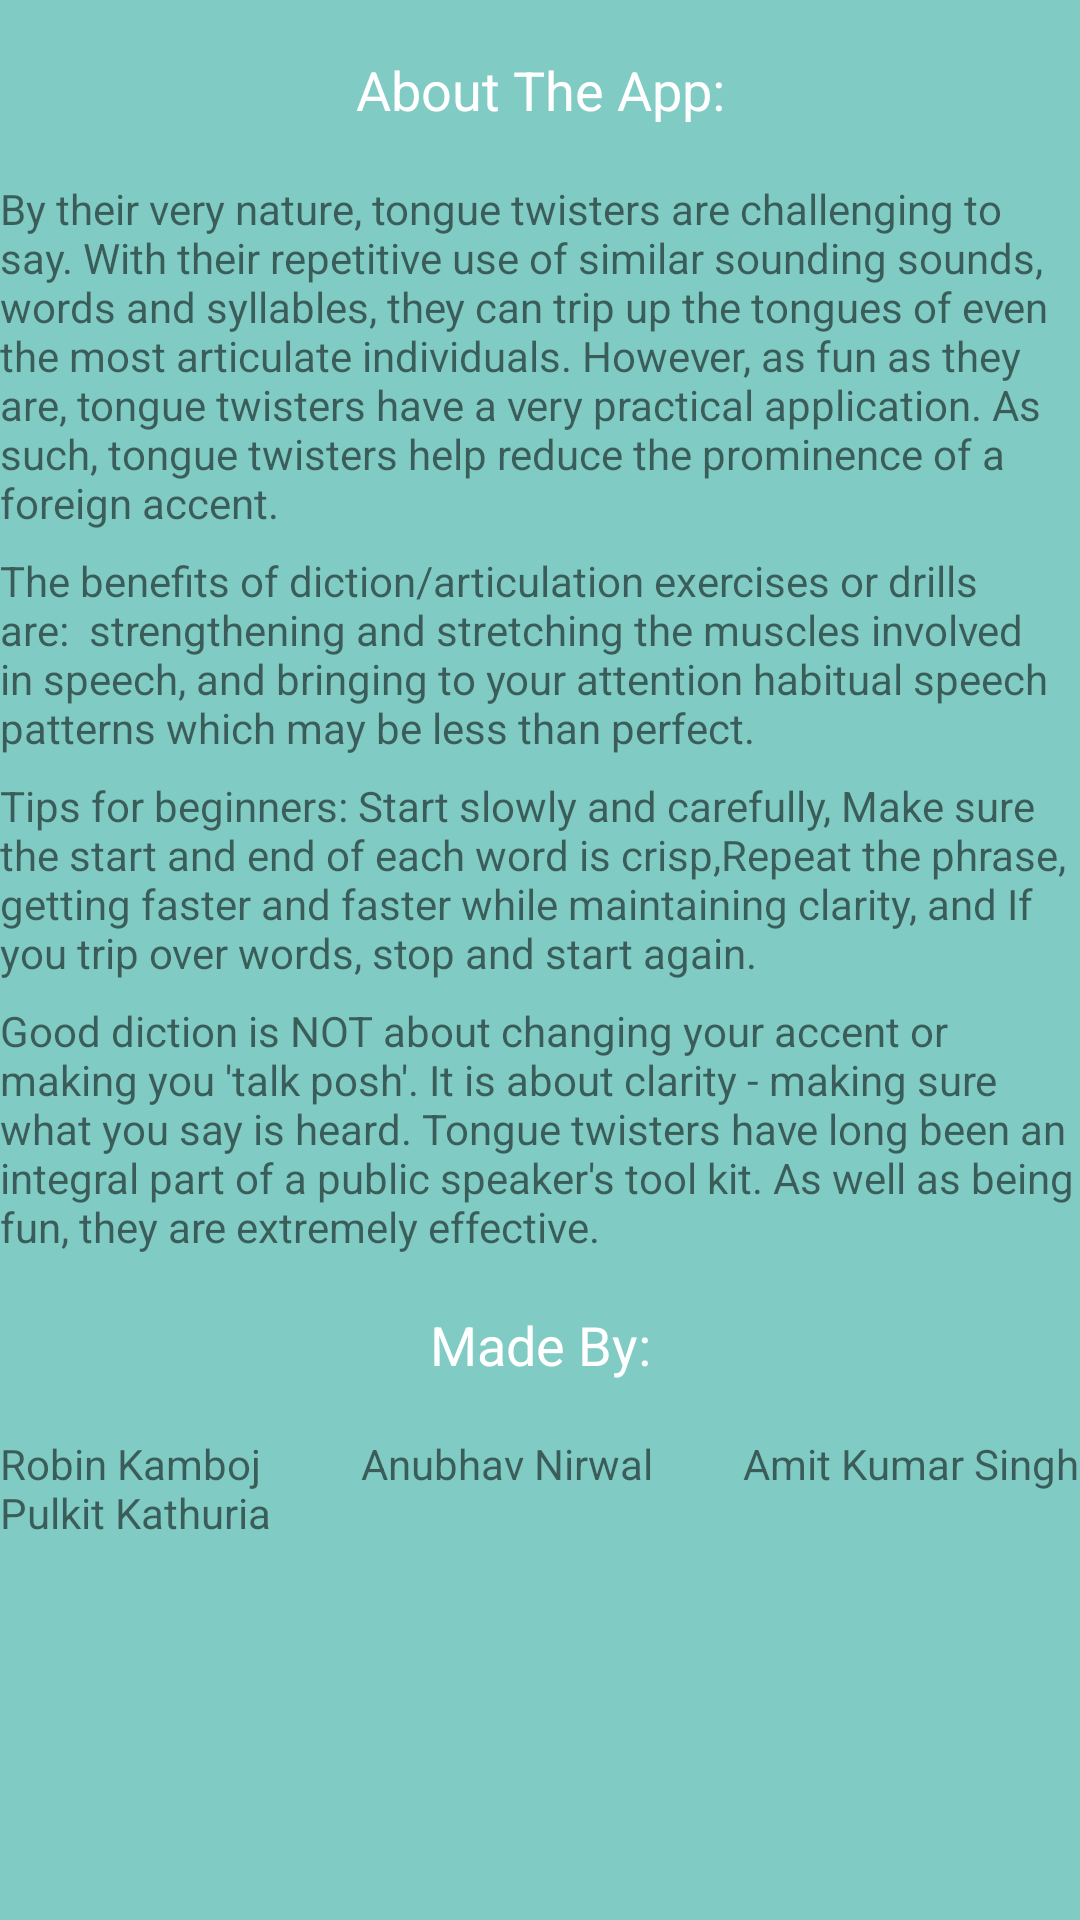

Write the Android layout XML for this screen, with the resource values it uses.
<!-- AndroidManifest.xml: application theme AppTheme -->
<!-- res/layout/content_about.xml -->
<?xml version="1.0" encoding="utf-8"?>
<android.support.v4.widget.NestedScrollView xmlns:android="http://schemas.android.com/apk/res/android"
    xmlns:app="http://schemas.android.com/apk/res-auto"
    xmlns:tools="http://schemas.android.com/tools"
    android:layout_width="match_parent"
    android:layout_height="match_parent"
    app:layout_behavior="@string/appbar_scrolling_view_behavior"
    tools:context="com.firstapp.robinpc.tongue_twisters.ABOUT"
    tools:showIn="@layout/about"
    android:background="@color/accent_material_dark">

    <ScrollView
        android:layout_width="match_parent"
        android:layout_height="match_parent">
    <LinearLayout xmlns:android="http://schemas.android.com/apk/res/android"
        android:orientation="vertical" android:layout_width="match_parent"
        android:layout_height="match_parent">

        <FrameLayout
            android:layout_width="match_parent"
            android:layout_height="wrap_content"
            android:layout_marginTop="10dp"
            android:layout_margin="15dp">
            <TextView
                android:layout_width="match_parent"
                android:layout_height="30dp"
                android:textAppearance="?android:attr/textAppearanceMedium"
                android:text="About The App:"
                android:textAlignment="center"
                android:gravity="center_vertical"
                android:textColor="@android:color/white"/>
        </FrameLayout>

        <TextView
            android:layout_width="match_parent"
            android:layout_height="wrap_content"
            android:text="By their very nature, tongue twisters are challenging to say. With their repetitive use of similar sounding sounds, words and syllables, they can trip up the tongues of even the most articulate individuals. However, as fun as they are, tongue twisters have a very practical application. As such, tongue twisters help reduce the prominence of a foreign accent.
"/>


        <TextView
            android:layout_width="match_parent"
            android:layout_height="wrap_content"
            android:text=
                "The benefits of diction/articulation exercises or drills are:
 strengthening and stretching the muscles involved in speech, and bringing to your attention habitual speech patterns which may be less than perfect."
            android:textAlignment="viewStart"
            android:layout_marginTop="7dp"/>

        <TextView
            android:layout_width="match_parent"
            android:layout_height="wrap_content"
            android:text=
                "Tips for beginners: Start slowly and carefully, Make sure the start and end of each word is crisp,Repeat the phrase, getting faster and faster while maintaining clarity,
and If you trip over words, stop and start again."
            android:textAlignment="viewStart"
            android:layout_marginTop="7dp"/>

        <TextView
            android:layout_width="match_parent"
            android:layout_height="wrap_content"
            android:text=
                "Good diction is NOT about changing your accent or making you 'talk posh'.
It is about clarity - making sure what you say is heard.
Tongue twisters have long been an integral part of a public speaker's tool kit. As well as being fun, they are extremely effective.  "
            android:textAlignment="viewStart"
            android:layout_marginTop="7dp"/>


        <FrameLayout
            android:layout_width="match_parent"
            android:layout_height="wrap_content"
            android:layout_marginTop="10dp"
            android:layout_margin="15dp">
            <TextView
                android:layout_width="match_parent"
                android:layout_height="30dp"
                android:textAppearance="?android:attr/textAppearanceMedium"
                android:text="Made By:"
                android:textAlignment="center"
                android:gravity="center_vertical"
                android:textColor="@android:color/white" />
        </FrameLayout>

        <TextView
            android:layout_width="match_parent"
            android:layout_height="wrap_content"
            android:text=
                "Robin Kamboj          Anubhav Nirwal         Amit Kumar Singh          Pulkit Kathuria"
            android:textAlignment="viewStart" />

     </LinearLayout>
    </ScrollView>

</android.support.v4.widget.NestedScrollView>
<!-- resources referenced by this layout -->
<resources>
  <style name="AppTheme" parent="Theme.AppCompat.Light.DarkActionBar">
          
          <item name="colorPrimary">#FF000000</item>
          <item name="colorPrimaryDark">#FF14CEDC</item>
          <item name="colorAccent">#FF14CEDC</item>
      </style>
</resources>
